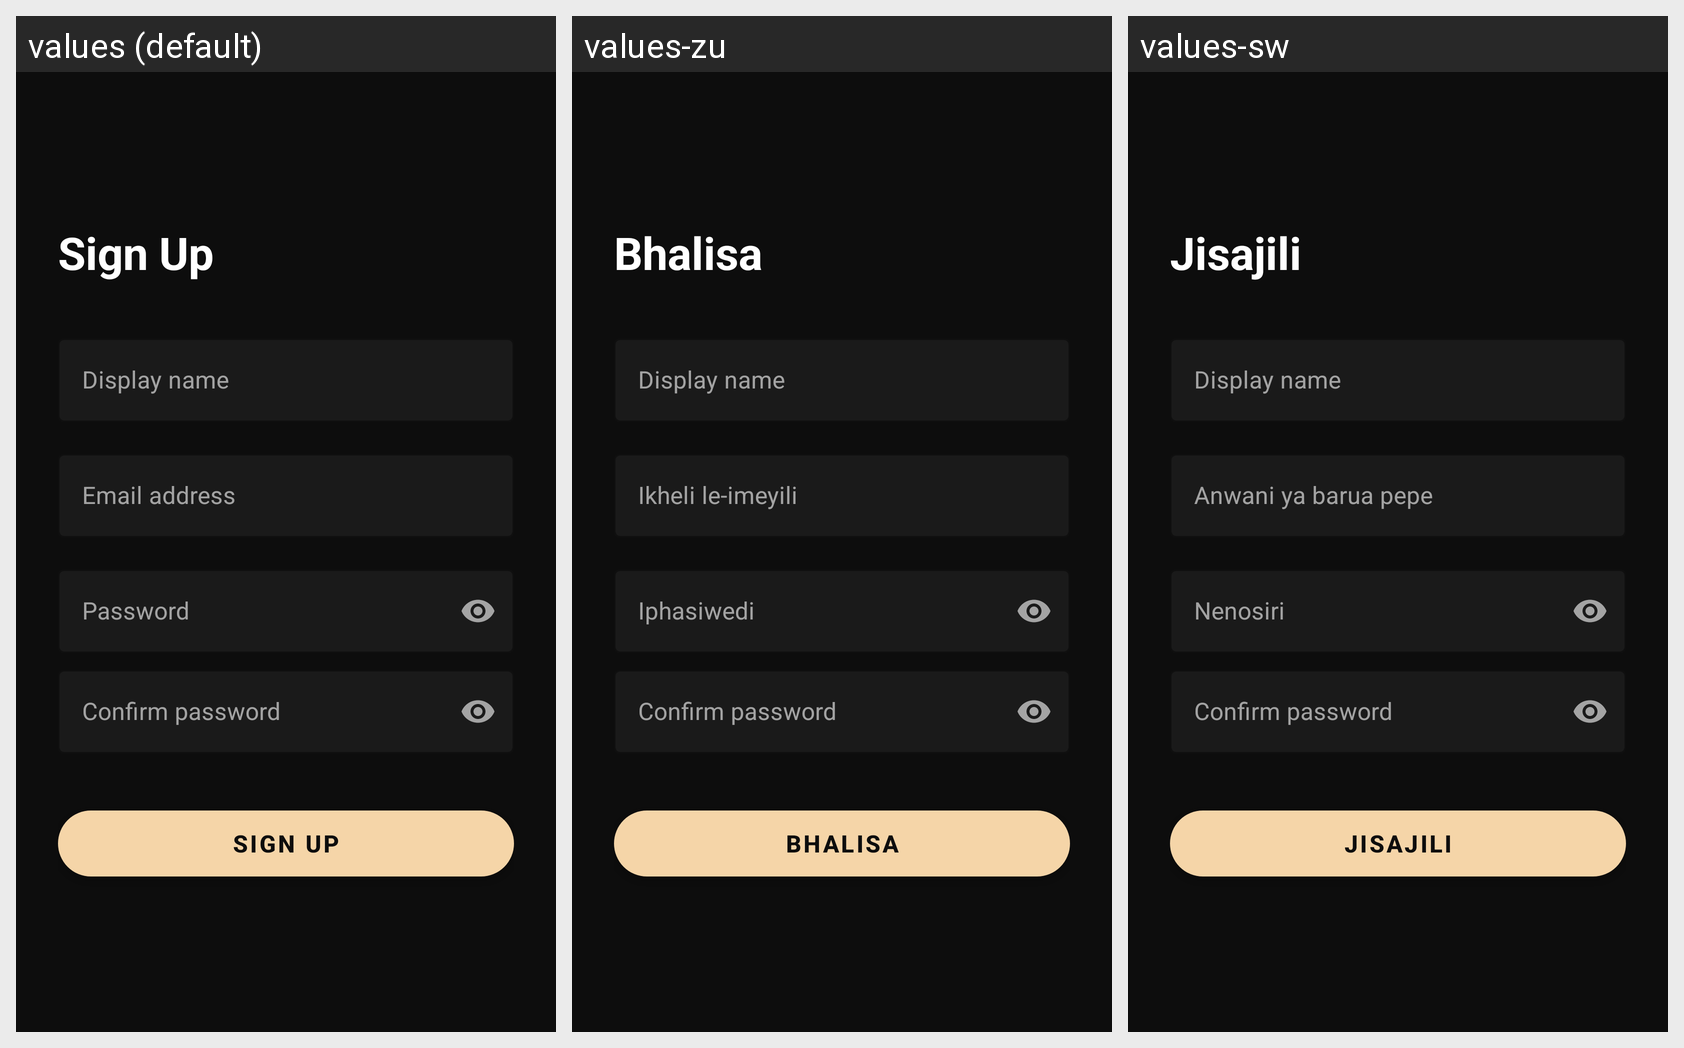

Strings drawn on this Android screen and how each of the app's shown locales translates them:
Android screen res/layout/fragment_sign_up.xml rendered under 3 locales, left to right: values (default), values-zu, values-sw. Device: Nexus 5 (rendered at 1080×1920; each locale shown at half size, 540×960, under a caption strip naming it); theme Theme.BudgetBuddy.
Other locales in the repository, not shown: values-af, values-ar, values-de, values-es, values-it, values-st.
Strings drawn on this screen, with the default value and each locale's value (text and hints the layout hard-codes, and strings that could not be matched under every locale, appear in the picture but are not listed):

sign_up
  values: Sign Up
  values-zu: Bhalisa
  values-sw: Jisajili

display_name
  values: Display name
  values-zu: Display name  [not translated; the default value is used]
  values-sw: Display name  [not translated; the default value is used]

email
  values: Email address
  values-zu: Ikheli le-imeyili
  values-sw: Anwani ya barua pepe

password
  values: Password
  values-zu: Iphasiwedi
  values-sw: Nenosiri

confirm_password
  values: Confirm password
  values-zu: Confirm password  [not translated; the default value is used]
  values-sw: Confirm password  [not translated; the default value is used]
